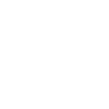
t = 0.00 s
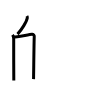
t = 3.00 s
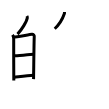
t = 6.00 s
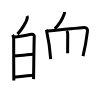
t = 9.00 s
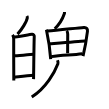
t = 12.00 s
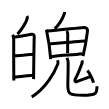
t = 15.00 s

The animated SVG that drew these frames (rendered in a browser with its animation timeline set to each time). Animation: 15 SMIL elements (animate=15); one cycle of 15.00 s.

<svg width="109px" height="109px" viewBox="0 0 px 109px" xmlns="http://www.w3.org/2000/svg" xmlns:xlink="http://www.w3.org/1999/xlink" xml:space="preserve" version="1.1"  baseProfile="full">
<path d="M26.91,16c0.4,0.66,0.46,1.47,0.37,2.04c-0.56,3.39-5.38,11.51-9.77,16.06" style="fill:none;stroke:black;stroke-width:3;opacity:0">
  <animate attributeType="CSS" attributeName="opacity" from="0" to="1" begin="0s" dur="1s" repeatCount="0" fill="freeze" />
</path>
<path d="M12.5,34.97c0.75,1.03,1.2,2.18,1.2,3.68c0,1.5-0.03,34.48,0.11,41.85" style="fill:none;stroke:black;stroke-width:3;opacity:0">
  <animate attributeType="CSS" attributeName="opacity" from="0" to="1" begin="1s" dur="1s" repeatCount="0" fill="freeze" />
</path>
<path d="M13.9,37.11c1.96-0.19,16.24-2.54,18.03-2.76c1.49-0.19,2.45,1.25,2.33,2.36c-0.23,2.25-0.51,30.44-0.7,42.4" style="fill:none;stroke:black;stroke-width:3;opacity:0">
  <animate attributeType="CSS" attributeName="opacity" from="0" to="1" begin="2s" dur="1s" repeatCount="0" fill="freeze" />
</path>
<path d="M14.12,55.86c2.65,0,16.38-1.51,19.37-1.51" style="fill:none;stroke:black;stroke-width:3;opacity:0">
  <animate attributeType="CSS" attributeName="opacity" from="0" to="1" begin="3s" dur="1s" repeatCount="0" fill="freeze" />
</path>
<path d="M13.88,77.44c5.59-0.69,13.16-1.94,19.64-2.14" style="fill:none;stroke:black;stroke-width:3;opacity:0">
  <animate attributeType="CSS" attributeName="opacity" from="0" to="1" begin="4s" dur="1s" repeatCount="0" fill="freeze" />
</path>
<path d="M64.46,12c0.03,0.4,0.1,1.14-0.05,1.58c-1.91,5.57-4.72,10.68-9.69,15.17" style="fill:none;stroke:black;stroke-width:3;opacity:0">
  <animate attributeType="CSS" attributeName="opacity" from="0" to="1" begin="5s" dur="1s" repeatCount="0" fill="freeze" />
</path>
<path d="M46.25,29.67c0.28,0.55,0.28,0.92,0.44,1.6c1.24,5.59,3.27,17.51,4,27.8" style="fill:none;stroke:black;stroke-width:3;opacity:0">
  <animate attributeType="CSS" attributeName="opacity" from="0" to="1" begin="6s" dur="1s" repeatCount="0" fill="freeze" />
</path>
<path d="M47.57,31.02c9.86-0.56,29.01-3.05,36.37-3.6c2.71-0.2,3.81,1.6,3.52,3.93c-0.68,5.46-2.06,14.94-4.44,24.72" style="fill:none;stroke:black;stroke-width:3;opacity:0">
  <animate attributeType="CSS" attributeName="opacity" from="0" to="1" begin="7s" dur="1s" repeatCount="0" fill="freeze" />
</path>
<path d="M66.66,30.8c0.83,0.83,1.06,1.95,1.06,3.45c0,4.85-0.09,12.62-0.09,19" style="fill:none;stroke:black;stroke-width:3;opacity:0">
  <animate attributeType="CSS" attributeName="opacity" from="0" to="1" begin="8s" dur="1s" repeatCount="0" fill="freeze" />
</path>
<path d="M49.83,43.84c3.21-0.27,28.17-2.59,35.33-2.94" style="fill:none;stroke:black;stroke-width:3;opacity:0">
  <animate attributeType="CSS" attributeName="opacity" from="0" to="1" begin="9s" dur="1s" repeatCount="0" fill="freeze" />
</path>
<path d="M51.21,56.61c10.51-1.92,20.28-1.43,30.97-2.94" style="fill:none;stroke:black;stroke-width:3;opacity:0">
  <animate attributeType="CSS" attributeName="opacity" from="0" to="1" begin="10s" dur="1s" repeatCount="0" fill="freeze" />
</path>
<path d="M57.5,60.25c0.28,0.76,0.87,2.27,0.41,3.48C54.75,72.1,46.09,87.99,31.75,97" style="fill:none;stroke:black;stroke-width:3;opacity:0">
  <animate attributeType="CSS" attributeName="opacity" from="0" to="1" begin="11s" dur="1s" repeatCount="0" fill="freeze" />
</path>
<path d="M66.91,57.87c0.66,1.19,1.18,2.59,1.22,4.43c0.18,8.19-0.29,12.51-0.29,23.61c0,8.35,2.17,9.3,15.15,9.3C96.25,95.2,97,93.5,97,86.26" style="fill:none;stroke:black;stroke-width:3;opacity:0">
  <animate attributeType="CSS" attributeName="opacity" from="0" to="1" begin="12s" dur="1s" repeatCount="0" fill="freeze" />
</path>
<path d="M81.96,60.3c0.23,0.47,0.14,2.61-0.07,3.19c-1.98,5.26-3.48,10.05-6.62,15.4c-0.99,1.7,0.08,3.4,1.49,2.82c4.91-2.02,8.55-2.99,13.32-5.11" style="fill:none;stroke:black;stroke-width:3;opacity:0">
  <animate attributeType="CSS" attributeName="opacity" from="0" to="1" begin="13s" dur="1s" repeatCount="0" fill="freeze" />
</path>
<path d="M87.39,70.45c1.76,1.89,5.63,9.38,6.06,12.33" style="fill:none;stroke:black;stroke-width:3;opacity:0">
  <animate attributeType="CSS" attributeName="opacity" from="0" to="1" begin="14s" dur="1s" repeatCount="0" fill="freeze" />
</path>
</svg>
